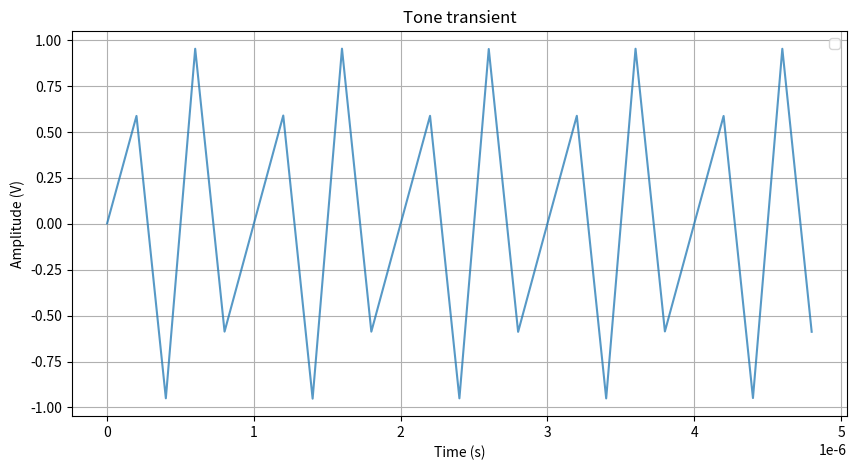
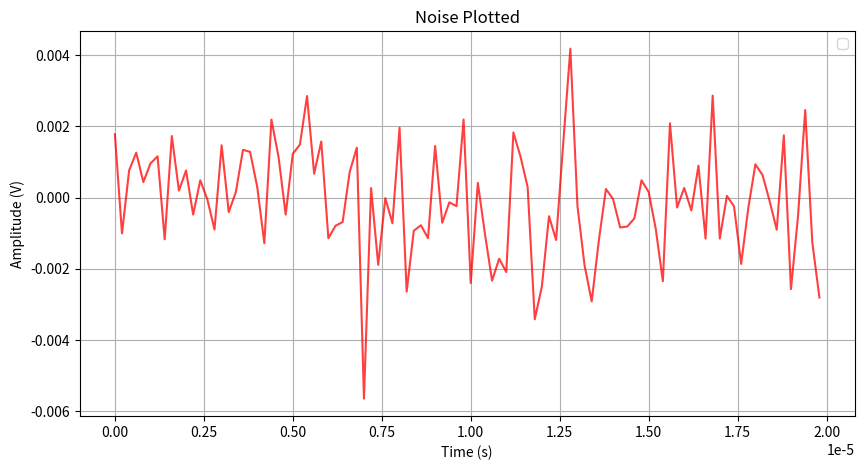
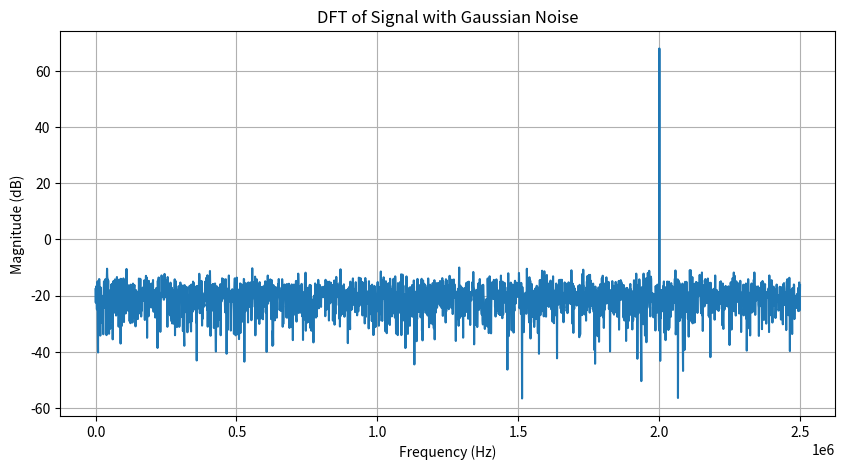
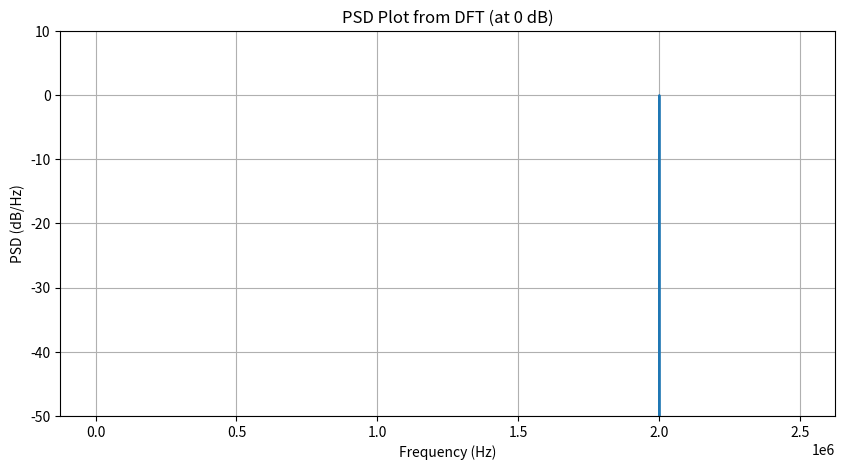

Recreate these plots in Python, in order.
import numpy as np
import matplotlib.pyplot as plt
import scipy.signal as welch
from scipy.fftpack import fft

tone_freq = 2e6
A = 1
Fs = 5e6
snr_dB = 50 # given SNR of signal
T = 1e-3  
t = np.arange(0, T, 1/Fs)

signal = A * np.sin(2*np.pi*tone_freq*t)
snr = 10**(snr_dB/10) # SNR in linear
signal_power = (A**2) / 2  # Power of sine  = A^2/2
variance = signal_power / snr 
noise = np.random.normal(0,np.sqrt(variance/2),len(t))
signal_noise = signal + noise
print(np.average(np.abs(noise)))

# Plot the tone signal and noise
plt.figure(figsize=(10, 5))
plt.plot(t[:25], signal_noise[:25], alpha=0.75)
plt.xlabel("Time (s)")
plt.ylabel("Amplitude (V)")
plt.title("Tone transient")
plt.legend()
plt.grid()
plt.show()

# Plot noise
plt.figure(figsize=(10, 5))
plt.plot(t[:100], noise[:100], color="r", alpha=0.75)
plt.xlabel("Time (s)")
plt.ylabel("Amplitude (V)")
plt.title("Noise Plotted")
plt.legend()
plt.grid()
plt.show()

# Compute the DFT of the noisy sampled signal
N = len(signal_noise)  # Number of samples
frequencies_dft = np.fft.fftfreq(N, 1/Fs)  # Frequency axis
dft_signal = fft(signal_noise)
psd_dft = (np.abs(dft_signal) ** 2) / N  # Compute PSD from DFT
frequencies_dft = np.fft.fftfreq(N, 1/Fs)  # Frequency axis

# Normalize PSD so that the signal peak is at 0 dB
psd_dft_dB = 10 * np.log10(psd_dft)
psd_dft_dB_normalized = psd_dft_dB - np.max(psd_dft_dB)

# Plot the DFT of the noisy signal
plt.figure(figsize=(10, 5))
plt.plot(frequencies_dft[:N//2], 20 * np.log10(np.abs(dft_signal[:N//2])))
plt.xlabel('Frequency (Hz)')
plt.ylabel('Magnitude (dB)')
plt.title('DFT of Signal with Gaussian Noise')
plt.grid()
plt.show()

# Plot the Power Spectral Density (PSD) from the DFT
plt.figure(figsize=(10, 5))
plt.plot(frequencies_dft[:N//2], psd_dft_dB_normalized[:N//2])
plt.xlabel('Frequency (Hz)')
plt.ylabel('PSD (dB/Hz)')
plt.title('PSD Plot from DFT (at 0 dB)')
plt.ylim(-50, 10)  # Ensure visibility of the noise floor
plt.grid()
plt.show()